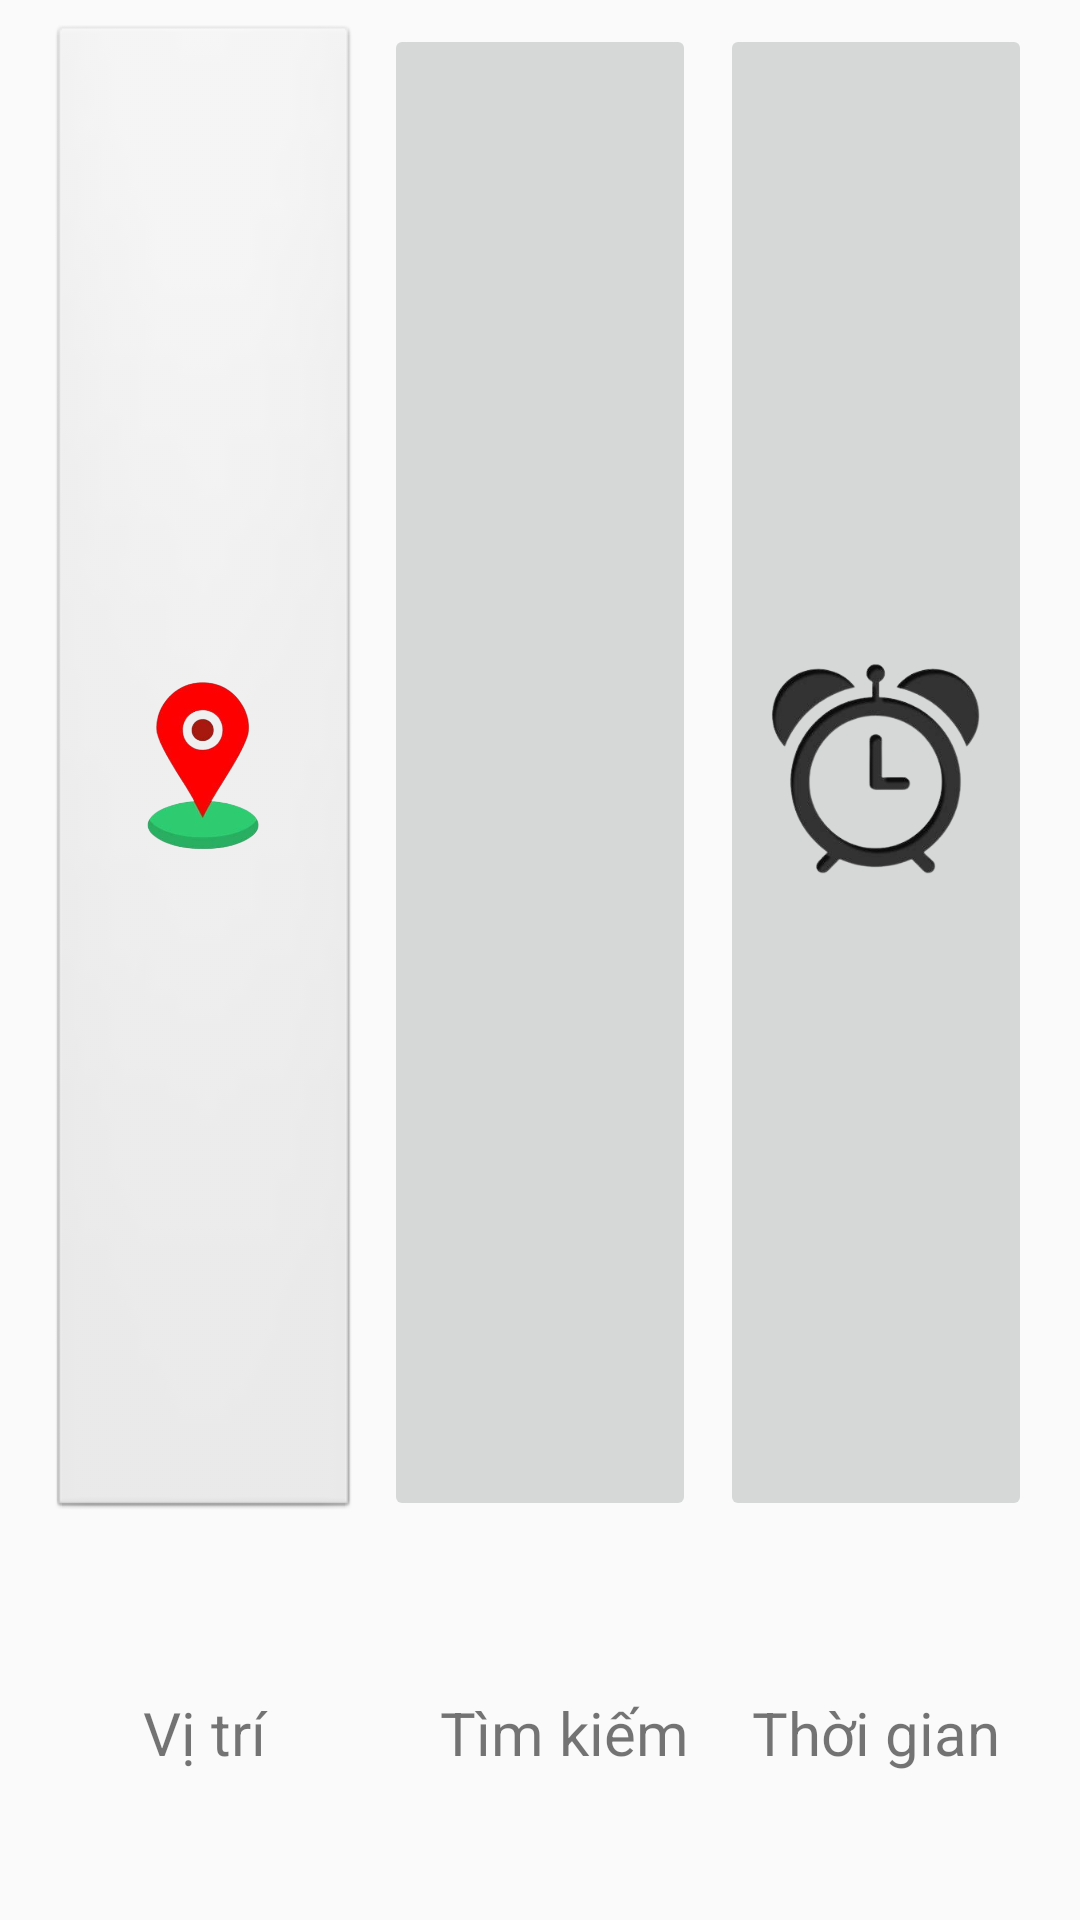

Android layout source for this screen:
<!-- AndroidManifest.xml: application theme Theme.NgungTinh -->
<!-- res/layout/activity_kt_menu.xml -->
<?xml version="1.0" encoding="utf-8"?>
<LinearLayout xmlns:android="http://schemas.android.com/apk/res/android"
    xmlns:app="http://schemas.android.com/apk/res-auto"
    xmlns:tools="http://schemas.android.com/tools"
    android:layout_width="match_parent"
    android:layout_height="200dp"
    android:orientation="horizontal"
    android:layout_gravity="center"
    tools:context=".KTnew.KT_Menu">

    <LinearLayout
        android:layout_width="0dp"
        android:layout_height="match_parent"
        android:layout_weight="1"
        android:orientation="vertical">

        <ImageButton
            android:id="@+id/img_iconmap"
            style="@android:style/Widget.ImageButton"
            android:layout_width="match_parent"
            android:layout_height="0dp"
            android:layout_marginStart="16dp"
            android:layout_marginLeft="16dp"
            android:layout_marginTop="8dp"
            android:layout_weight="8"
            android:scaleType="fitCenter"
            android:scrollbarStyle="outsideInset"
            app:layout_constraintStart_toStartOf="parent"
            app:layout_constraintTop_toBottomOf="@id/img_iconmap"
            app:srcCompat="@drawable/icon_map" />

        <TextView
            android:id="@+id/txtmap"
            android:layout_width="match_parent"
            android:layout_height="0dp"

            android:layout_weight="2"
            android:text="Vị trí"
            android:textSize="20sp"
            android:layout_marginStart="16dp"
            android:layout_marginLeft="16dp"
            android:layout_marginTop="8dp"
            android:gravity="center"
            />
    </LinearLayout>

    <LinearLayout
        android:layout_width="0dp"
        android:layout_height="match_parent"
        android:layout_weight="1"
        android:orientation="vertical">

        <ImageButton
            android:id="@+id/img_iconsearch"
            style="@style/Widget.AppCompat.ImageButton"
            android:layout_width="match_parent"
            android:layout_height="0dp"
            android:layout_marginLeft="8dp"
            android:layout_marginRight="8dp"
            android:layout_marginTop="8dp"
            android:layout_weight="8"
            android:scaleType="fitCenter"
            app:layout_constraintStart_toStartOf="parent"
            app:layout_constraintTop_toBottomOf="@id/img_iconsearch"
            app:srcCompat="@drawable/icon_search" />

        <TextView
            android:id="@+id/txtsearch"
            android:layout_width="match_parent"
            android:layout_height="0dp"

            android:layout_weight="2"
            android:text="Tìm kiếm"
            android:textSize="20sp"
            android:layout_marginStart="16dp"
            android:layout_marginLeft="16dp"
            android:layout_marginTop="8dp"
            android:gravity="center"/>
    </LinearLayout>

    <LinearLayout
        android:layout_width="0dp"
        android:layout_height="match_parent"
        android:layout_weight="1"
        android:orientation="vertical">

        <ImageButton
            android:id="@+id/img_icontime"
            style="@style/Widget.AppCompat.ImageButton"
            android:layout_width="match_parent"
            android:layout_height="0dp"
            android:layout_marginEnd="16dp"
            android:layout_marginRight="16dp"
            android:layout_marginTop="8dp"
            android:layout_weight="8"
            android:scaleType="fitCenter"
            android:scrollbarStyle="outsideOverlay"
            app:layout_constraintStart_toStartOf="parent"
            app:layout_constraintTop_toBottomOf="@id/img_icontime"
            app:srcCompat="@drawable/icon_time" />

        <TextView
            android:id="@+id/txttime"
            android:layout_width="match_parent"
            android:layout_height="0dp"

            android:layout_weight="2"
            android:text="Thời gian"
            android:textSize="20sp"
            android:layout_marginEnd="16dp"
            android:layout_marginRight="16dp"
            android:layout_marginTop="8dp"
            android:gravity="center"/>
    </LinearLayout>



</LinearLayout>
<!-- resources referenced by this layout -->
<resources>
  <!-- drawable icon_map: png bitmap (drawable, 59251 bytes) -->
  <!-- drawable icon_time: png bitmap (drawable, 41871 bytes) -->
  <style name="Theme.NgungTinh" parent="Theme.AppCompat.Light.DarkActionBar">
          
          <item name="colorPrimary">@color/purple_500</item>
          <item name="colorPrimaryVariant">@color/purple_700</item>
          <item name="colorOnPrimary">@color/white</item>
          
          <item name="colorSecondary">@color/teal_200</item>
          <item name="colorSecondaryVariant">@color/teal_700</item>
          <item name="colorOnSecondary">@color/black</item>
          
          <item name="android:statusBarColor">?attr/colorPrimaryVariant</item>
          
      </style>
  <color name="purple_500">#FF6200EE</color>
  <color name="purple_700">#FF3700B3</color>
  <color name="white">#FFFFFFFF</color>
  <color name="teal_200">#B5DDD1</color>
  <color name="teal_700">#D7E7A9</color>
  <color name="black">#FF000000</color>
</resources>
